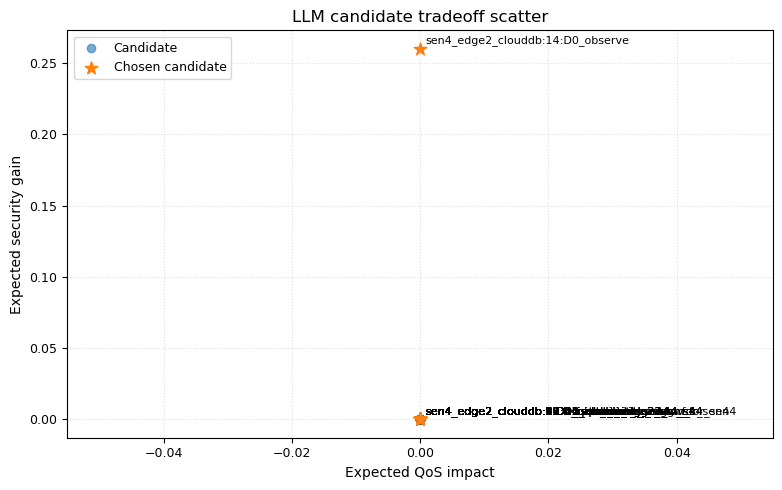

Source data for this figure (header and first rows):
scenario_id, stage_id, candidate_strategy_id, expected_security_gain, expected_qos_impact, expected_controller_cost, llm_selected
sen4_edge2_clouddb, 1, D1_quarantine_sen4, 0.0, 0.0, 0.0, False
sen4_edge2_clouddb, 1, D3_isolate_edge2_gw_for_sen4, 0.0, 0.0, 0.0, True
sen4_edge2_clouddb, 1, D4_isolate_edge2_vm_s4, 0.0, 0.0, 0.0, False
sen4_edge2_clouddb, 2, D4_isolate_edge2_vm_s4, 0.0, 0.0, 0.0, True
sen4_edge2_clouddb, 2, D1_quarantine_sen4, 0.0, 0.0, 0.0, False
sen4_edge2_clouddb, 2, D3_isolate_edge2_gw_for_sen4, 0.0, 0.0, 0.0, False
sen4_edge2_clouddb, 3, D1_quarantine_sen4, 0.0, 0.0, 0.0, True
sen4_edge2_clouddb, 3, D4_isolate_edge2_vm_s4, 0.0, 0.0, 0.0, False
sen4_edge2_clouddb, 4, D1_quarantine_sen4, 0.0, 0.0, 0.0, True
sen4_edge2_clouddb, 4, D4_isolate_edge2_vm_s4, 0.0, 0.0, 0.0, False
sen4_edge2_clouddb, 5, D2_rate_limit_sen4, 0.0, 0.0, 0.0, True
sen4_edge2_clouddb, 6, D2_rate_limit_sen4, 0.0, 0.0, 0.0, True
sen4_edge2_clouddb, 7, D4_isolate_edge2_vm_s4, 0.0, 0.0, 0.0, True
sen4_edge2_clouddb, 7, D3_isolate_edge2_gw_for_sen4, 0.0, 0.0, 0.0, False
sen4_edge2_clouddb, 7, D2_rate_limit_sen4, 0.0, 0.0, 0.0, False
sen4_edge2_clouddb, 8, D3_isolate_edge2_gw_for_sen4, 0.0, 0.0, 0.0, False
sen4_edge2_clouddb, 8, D4_isolate_edge2_vm_s4, 0.0, 0.0, 0.0, True
sen4_edge2_clouddb, 9, D1_quarantine_sen4, 0.0, 0.0, 0.0, False
sen4_edge2_clouddb, 9, D2_rate_limit_sen4, 0.0, 0.0, 0.0, False
sen4_edge2_clouddb, 9, D0_observe, 0.0, 0.0, 0.0, True
sen4_edge2_clouddb, 10, D0_observe, 0.0, 0.0, 0.0, True
sen4_edge2_clouddb, 11, D0_observe, 0.0, 0.0, 0.0, True
sen4_edge2_clouddb, 12, D2_rate_limit_sen4, 0.0, 0.0, 0.0, True
sen4_edge2_clouddb, 12, D1_quarantine_sen4, 0.0, 0.0, 0.0, False
sen4_edge2_clouddb, 12, D0_observe, 0.0, 0.0, 0.0, False
sen4_edge2_clouddb, 13, D2_rate_limit_sen4, 0.0, 0.0, 0.0, True
sen4_edge2_clouddb, 13, D0_observe, 0.0, 0.0, 0.0, False
sen4_edge2_clouddb, 13, D1_quarantine_sen4, 0.0, 0.0, 0.0, False
sen4_edge2_clouddb, 14, D0_observe, 0.26, 0.0, 0.0, True
sen4_edge2_clouddb, 15, D0_observe, 0.0, 0.0, 0.0, True
sen4_edge2_clouddb, 16, D0_observe, 0.0, 0.0, 0.0, True
sen4_edge2_clouddb, 17, D4_isolate_edge2_vm_s4, 0.0, 0.0, 0.0, True
sen4_edge2_clouddb, 17, D3_isolate_edge2_gw_for_sen4, 0.0, 0.0, 0.0, False
sen4_edge2_clouddb, 17, D0_observe, 0.0, 0.0, 0.0, False
sen4_edge2_clouddb, 18, D3_isolate_edge2_gw_for_sen4, 0.0, 0.0, 0.0, True
sen4_edge2_clouddb, 19, D1_quarantine_sen4, 0.0, 0.0, 0.0, True
sen4_edge2_clouddb, 19, D2_rate_limit_sen4, 0.0, 0.0, 0.0, False
sen4_edge2_clouddb, 19, D0_observe, 0.0, 0.0, 0.0, False
sen4_edge2_clouddb, 20, D4_isolate_edge2_vm_s4, 0.0, 0.0, 0.0, True
sen4_edge2_clouddb, 20, D3_isolate_edge2_gw_for_sen4, 0.0, 0.0, 0.0, False
sen4_edge2_clouddb, 20, D0_observe, 0.0, 0.0, 0.0, False
sen4_edge2_clouddb, 21, D1_quarantine_sen4, 0.0, 0.0, 0.0, True
sen4_edge2_clouddb, 21, D2_rate_limit_sen4, 0.0, 0.0, 0.0, False
sen4_edge2_clouddb, 21, D3_isolate_edge2_gw_for_sen4, 0.0, 0.0, 0.0, False
sen4_edge2_clouddb, 21, D4_isolate_edge2_vm_s4, 0.0, 0.0, 0.0, False
sen4_edge2_clouddb, 22, D2_rate_limit_sen4, 0.0, 0.0, 0.0, True
sen4_edge2_clouddb, 22, D0_observe, 0.0, 0.0, 0.0, False
sen4_edge2_clouddb, 22, D1_quarantine_sen4, 0.0, 0.0, 0.0, False
